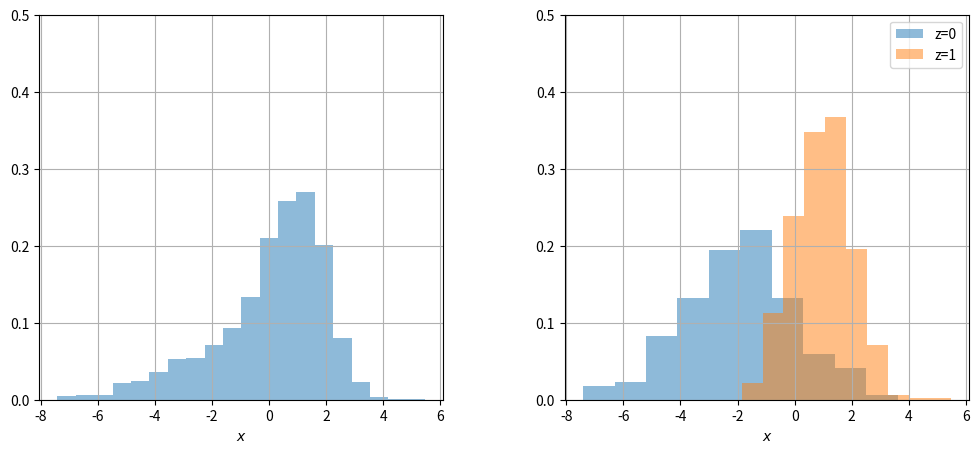

Source code (Python):
import numpy as np
import pandas as pd
from matplotlib import pyplot as plt

rng = np.random.default_rng(318)

# Mixture model parameters
n = 1000
weights = np.array([0.3, 0.7])          # mixing probabilities (sum to 1)
means   = np.array([-2.0,  1.0])          # component means
sds     = np.array([ 2,  1])          # component standard deviations

# 1) sample component labels z in {0,1}
z = rng.choice(len(weights), size=n, p=weights)

# 2) sample x | z ~ Normal(mean[z], sd[z])
x = rng.normal(loc=means[z], scale=sds[z], size=n)

df = pd.DataFrame({"x": x, "z": z})
df.z = df.z.astype('category')

fig, ax = plt.subplots(1, 2, figsize=(12, 5))

df.hist('x', bins=20, density=True, alpha=0.5, ax=ax[0])
ax[0].set_title('')
ax[0].set_xlabel(r'$x$')
ax[0].set_ylim(0, 0.5)

for (z_val, group) in df.groupby('z'):
    group.hist('x', bins=10, density=True, alpha=0.5, ax=ax[1], label=f'z={z_val}')
ax[1].legend()
ax[1].set_title('')
ax[1].set_xlabel(r'$x$')
ax[1].set_ylim(0, 0.5)

fig.savefig('mixture_model.pdf', bbox_inches='tight')
